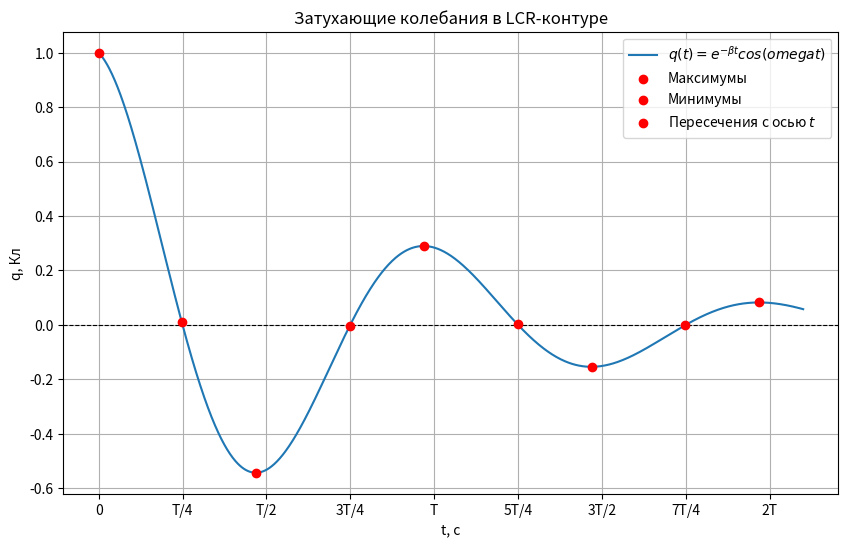

Write the Python code that produced this figure.
# Дифференциальное уравнение затухающих колебаний в LCR-контуре имеет вид d^2q/dt^2 + 4 * 10^4 * dq/dt + 10 ^ 10 q = 0 Кл/с^2
# Определить индуктивность и споротивление включеных в контур катушки индуктивности и резистора, ё
# собственную частоту колебаний в контуре, частоту и период затухающих колебаний.
# время релаксации, добротность контура, если емкость конденсатора равна 100 мФ

import numpy as np
import matplotlib.pyplot as plt
from scipy.signal import argrelextrema

beta = 2e4
omega = 9.98e4
q0 = 1

T = 2 * np.pi / omega
t = np.linspace(0, 2.1 * T, 1000)

q = q0 * np.exp(-beta * t) * np.cos(omega * t)

maxima_indices = argrelextrema(q, np.greater)[0]
maxima_values = q[maxima_indices]
minima_indices = argrelextrema(q, np.less)[0]
minima_values = q[minima_indices]

zero_crossings_indices = np.where(np.diff(np.sign(q)))[0]
zero_crossings_t = t[zero_crossings_indices]
zero_crossings_q = q[zero_crossings_indices]

plt.figure(figsize=(10, 6))
plt.plot(t, q, label=r'$q(t) = e^{-\beta t} cos(omega t)$')
plt.scatter(t[maxima_indices], maxima_values, color='red', label='Максимумы', zorder=5)
plt.scatter(t[minima_indices], minima_values, color='red', label='Минимумы', zorder=5)
plt.scatter(zero_crossings_t, zero_crossings_q, color='red', label='Пересечения с осью $t$', zorder=5)
plt.scatter(0, 1, color='red', zorder=5)
ticks = [0, T/4, T/2, 3*T/4, T, 5*T/4, 3*T/2, 7*T/4, 2*T]
tick_labels = ['0', 'T/4', 'T/2', '3T/4', 'T', '5T/4', '3T/2', '7T/4', '2T']
plt.xticks(ticks, tick_labels)
plt.title('Затухающие колебания в LCR-контуре')
plt.xlabel('t, с')
plt.ylabel('q, Кл')
plt.axhline(0, color='black', linewidth=0.8, linestyle='--')
plt.grid(True)
plt.legend()
plt.show()